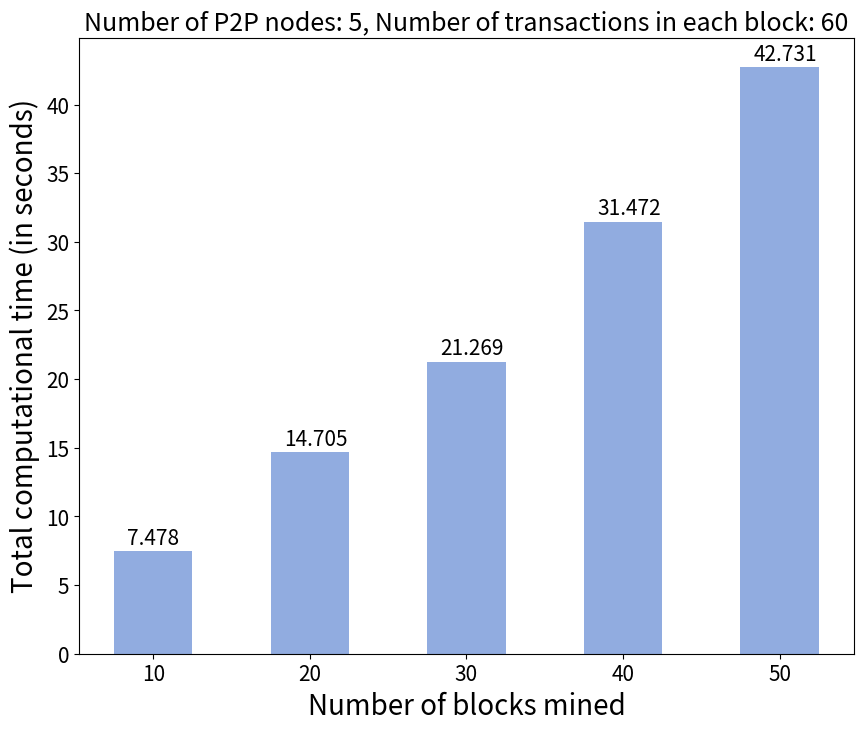
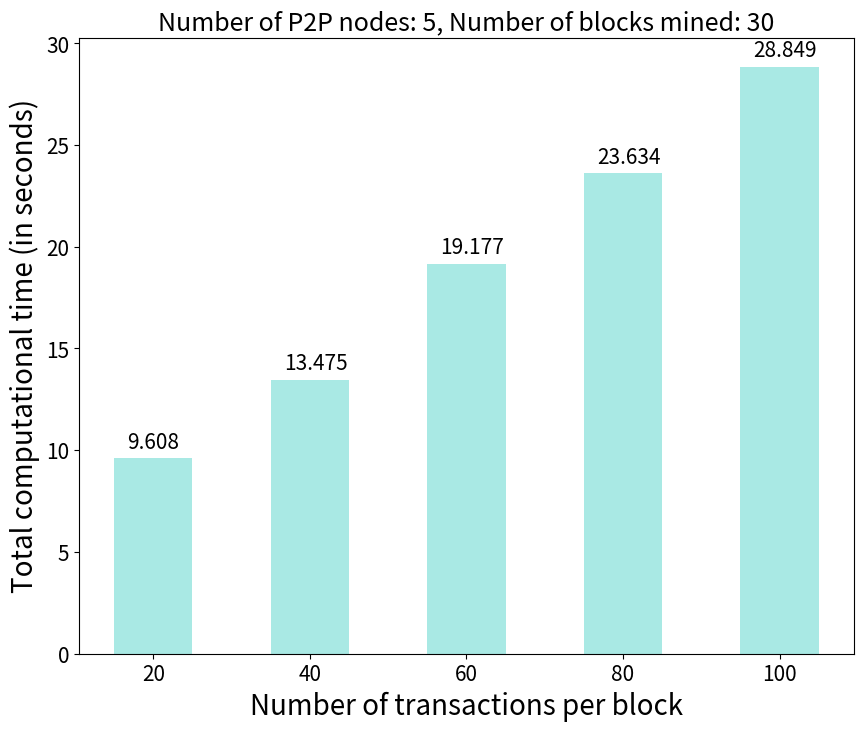

The matplotlib source for these figures, in order:
from matplotlib import pyplot as plt



plt.figure(figsize=(10, 8))

plt.rc('axes', labelsize=20)    # fontsize of the x and y labels
plt.rc('xtick', labelsize=15)    # fontsize of the tick labels
plt.rc('ytick', labelsize=15)    # fontsize of the tick labels
plt.rc('font', size=15)          # controls default text sizes

plt.xlabel("Number of blocks mined")
plt.ylabel("Total computational time (in seconds)")
plt.title("Number of P2P nodes: 5, Number of transactions in each block: 60")

times = [7.478, 14.705, 21.269, 31.472, 42.731]
blks = [10, 20, 30, 40, 50]
wid = 5
for index, _ in enumerate(blks):
    plt.text(blks[index] - wid/3, times[index] + 0.5,
             times[index])


plt.bar(blks, times, width=wid, color='#91ACE0')
plt.show()

##########



plt.figure(figsize=(10, 8))

plt.rc('axes', labelsize=20)    # fontsize of the x and y labels
plt.rc('xtick', labelsize=15)    # fontsize of the tick labels
plt.rc('ytick', labelsize=15)    # fontsize of the tick labels
plt.rc('font', size=15)          # controls default text sizes

plt.xlabel("Number of transactions per block")
plt.ylabel("Total computational time (in seconds)")
plt.title("Number of P2P nodes: 5, Number of blocks mined: 30")

times = [9.608, 13.475, 19.177, 23.634, 28.849]
txs = [20, 40, 60, 80, 100]
wid = 10
for index, _ in enumerate(txs):
    plt.text(txs[index] - wid/3, times[index] + 0.5,
             times[index])


plt.bar(txs, times, width=wid, color='#A9E9E4')
plt.show()
